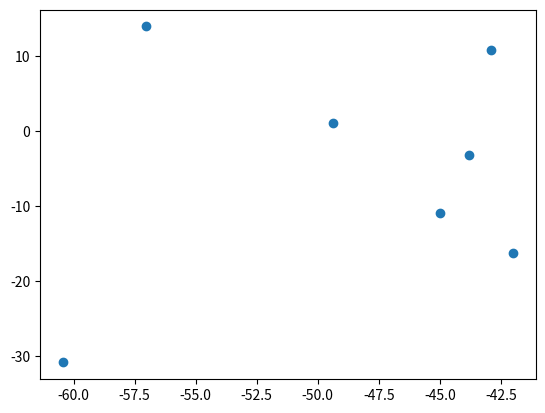
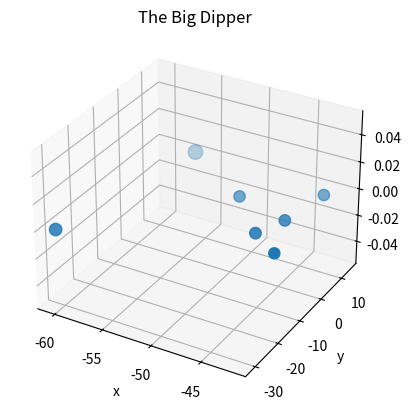

The matplotlib source for these figures, in order:

# coding: utf-8

# In[218]:


get_ipython().magic('matplotlib notebook')
from matplotlib import pyplot as plt
from mpl_toolkits.mplot3d import Axes3D
import numpy as np


# ## Graphing The Big Dipper
# First, determining the coordinates for all stars in the constellation.

# In[219]:


#RA = [h,m,s]
#DEC = [dec,arcmin,arcsec]

AlkaidRA = [13, 48, 16.36]
AlkaidDec = [49, 13, 14.2, 1]

MizarRA = [13,24,40.24]
MizarDec = [54, 49, 42.3, 1]

AliothRA = [12, 54, 50.49]
AliothDec = [55, 51, 31.4, 1]

MegrezRA = [12, 16, 20.17]
MegrezDec = [56,55,43.2, 1]

PhecdaRA = [11, 54, 48.15]
PhecdaDec = [53, 35, 24.8, 1]

MerakRA = [11, 2, 57.27]
MerakDec = [56, 16, 50.7, 1]

DubheRA = [11,4,51.71]
DubheDec = [61, 38, 59.3, 1]

BigDipper_RA_HMS = [AlkaidRA, MizarRA, AliothRA, MegrezRA, PhecdaRA, MerakRA, DubheRA]
BigDipper_DEC_deg = [AlkaidDec, MizarDec, AliothDec, MegrezDec, PhecdaDec, MerakDec, DubheDec]
BigDipper_Distances = [103.94, 78.16, 82.55, 80.51, 83.18, 79.74, 123.64]
BigDipper_StarNames = ['Alkaid', 'Mizar', 'Alioth', 'Megrez', 'Phecda', 'Merak', 'Dubhe']


# # Convert to RA/DEC

# In[220]:


#convert right ascension hour,minute,second into a Right Ascenion in RADIANS (b/c pi/180)
def hms_To_RA(hour, minute, second):
    RA = (hour*15 + minute * (1.0/4.0) + second * (1/240.)) * (np.pi/180)
    return RA

#convert declination degree,arcmin,arcsec into a Declination in RADIANS (b/c pi/180)
#sign = 1 if northern hemisphere
#sign = -1 if southern hemisphere
def deg_To_Dec(degree, arcmin, arcsec, sign):
    if(sign == 1):
        Dec = (degree + arcmin * (1./60.) + arcsec * (1./3600.)) * (np.pi/180)
        return Dec
    if(sign == -1):
        Dec = (degree - arcmin * (1./60.) - arcsec * (1./3600.)) * (np.pi/180)
        return Dec


BigDipper_RA = [hms_To_RA(h, m, s) for (h,m,s) in BigDipper_RA_HMS]
BigDipper_DEC = [deg_To_Dec(deg, arcmin, arcsec, sign) for (deg, arcmin, arcsec, sign) in BigDipper_DEC_deg]


# # Convert to X/Y/Z

# In[221]:


#dec = declination
#ra = right ascension
#r = distance to that star
def radToX(dec, ra, r):
    x = r * np.cos(dec) * np.cos(ra)
    return x

def radToY(dec, ra, r):
    y = r * np.cos(dec) * np.sin(ra)
    return y

def radToZ(dec, ra, r):
    z = r * np.sin(dec)
    return z

BigDipper_RA_DEC = list(zip(BigDipper_RA, BigDipper_DEC, BigDipper_Distances))

BigDipper_X = [radToX(dec, ra, dist) for (ra, dec, dist) in BigDipper_RA_DEC]
BigDipper_Y = [radToY(dec, ra, dist) for (ra, dec, dist) in BigDipper_RA_DEC]
BigDipper_Z = [radToZ(dec, ra, dist) for (ra, dec, dist) in BigDipper_RA_DEC]

BigDipper = list(zip(BigDipper_StarNames, BigDipper_X, BigDipper_Y, BigDipper_Z))


# ## Plot in 2 Dimensions

# In[222]:


fig = plt.figure()
fig.add_subplot(1,1,1)
plt.scatter(BigDipper_X,BigDipper_Y)
plt.show()


# ## Plot in 3 Dimensions

# In[223]:


fig3d = plt.figure()
fig3d.add_subplot(1,1,1,projection='3d')
plt.scatter(BigDipper_X, BigDipper_Y, BigDipper_Z)
plt.xlabel('x')
plt.ylabel('y')
plt.title('The Big Dipper')
plt.show()
print(BigDipper)


# made by Ethan Savitch
# 7/8/18
